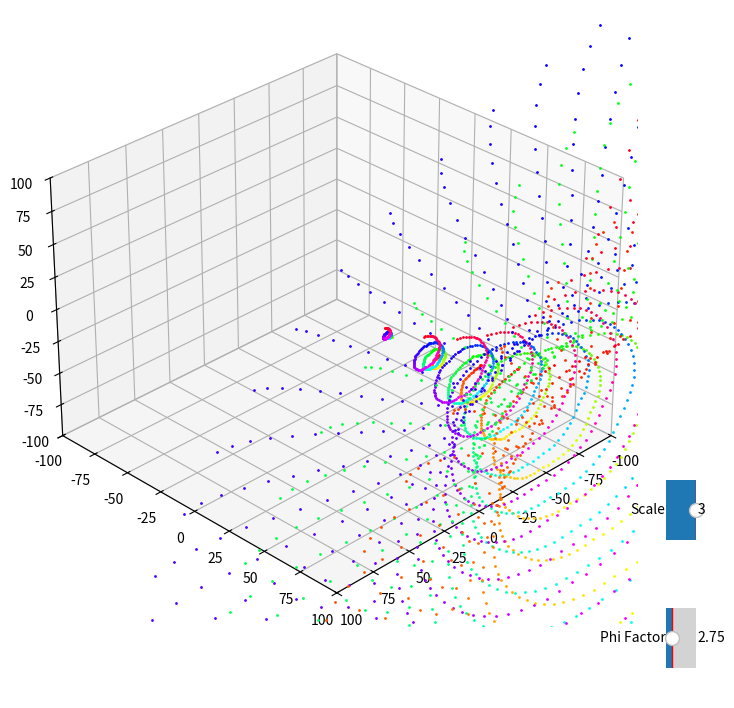

Generate this figure with matplotlib:
import numpy as np
import matplotlib.pyplot as plt
from mpl_toolkits.mplot3d import Axes3D
from matplotlib.widgets import Slider

dahlia_params = {
    'phiFactor': 2.75,
    'scale': 3,
    'thetaFactor': 5000,  # 减少精度
    'thetaMultiplier': 3,  # 减少细节
    'hangDownMultiplier': 1.3,
    'rPowerFactor': 0.9,
    'petalCutConstant': 0.5
}


# 生成大丽花的图形
def dahlia(ax, phiFactor, scale, thetaFactor, thetaMultiplier, hangDownMultiplier, rPowerFactor, petalCutConstant):
    for r in np.arange(0, 1.1, 0.05):  # 更大的步长
        for theta in np.arange(0, 360 * dahlia_params['thetaMultiplier'], 5):
            phi = (360 / phiFactor) * np.exp(-theta / (66 * 180))
            petalCut = 166 + abs(np.sin(np.radians(theta * thetaMultiplier)) + petalCutConstant * np.sin(
                np.radians(theta * thetaMultiplier)))
            hangDown = hangDownMultiplier * r ** rPowerFactor * (rPowerFactor * r - 1) ** 2 * np.sin(np.radians(phi))

            if petalCut * (r * np.sin(np.radians(phi)) + hangDown * np.cos(np.radians(phi))) > 0:
                pX = scale * (1 - theta / thetaFactor) * petalCut * (
                            r * np.sin(np.radians(phi)) + hangDown * np.cos(np.radians(phi))) * np.sin(
                    np.radians(theta))
                pY = -scale * (1 - theta / thetaFactor) * petalCut * (
                            r * np.cos(np.radians(phi)) - hangDown * np.sin(np.radians(phi)))
                pZ = scale * (1 - theta / thetaFactor) * petalCut * (
                            r * np.sin(np.radians(phi)) + hangDown * np.cos(np.radians(phi))) * np.cos(
                    np.radians(theta))

                hue = (theta / (360 * thetaMultiplier)) * 360
                ax.plot([pX], [pY], [pZ], color=plt.cm.hsv(hue / 360), marker='o', markersize=1)


# 设置绘图
fig = plt.figure(figsize=(10, 8))
ax = fig.add_subplot(111, projection='3d')

# 绘制初始图形
dahlia(ax, **dahlia_params)

# 设置轴范围
ax.set_xlim([-100, 100])
ax.set_ylim([-100, 100])
ax.set_zlim([-100, 100])

# 设置旋转角度
ax.view_init(elev=30, azim=45)

# 添加滑块调整功能
ax_slider_phi = plt.axes([0.85, 0.02, 0.03, 0.15], facecolor='lightgoldenrodyellow')
slider_phi = Slider(ax_slider_phi, 'Phi Factor', 1, 10, valinit=dahlia_params['phiFactor'])

ax_slider_scale = plt.axes([0.85, 0.18, 0.03, 0.15], facecolor='lightgoldenrodyellow')
slider_scale = Slider(ax_slider_scale, 'Scale', 1, 3, valinit=dahlia_params['scale'])


# 更新绘图函数
def update(val):
    # 清空当前图形
    ax.cla()

    # 获取当前滑块的值
    phiFactor = slider_phi.val
    scale = slider_scale.val

    # 重新绘制大丽花
    dahlia(ax, phiFactor, scale, dahlia_params['thetaFactor'], dahlia_params['thetaMultiplier'],
           dahlia_params['hangDownMultiplier'], dahlia_params['rPowerFactor'], dahlia_params['petalCutConstant'])

    ax.set_xlim([-100, 100])
    ax.set_ylim([-100, 100])
    ax.set_zlim([-100, 100])
    ax.view_init(elev=30, azim=45)
    plt.draw()


# 为滑块设置更新事件
slider_phi.on_changed(update)
slider_scale.on_changed(update)

plt.show()
